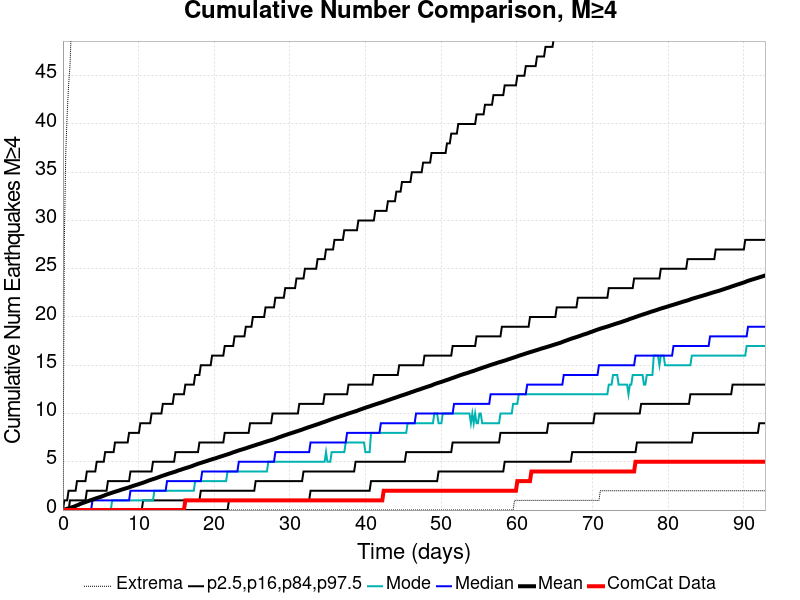

Source data for this figure (header and first rows):
Time (days), ComCat Data, Simulation Mean, Simulation Median, Simulation Mode, Simulation Minimum, Simulation Maximum, 2.5 %-ile, 16 %-ile, 84 %-ile, 97.5 %-ile
0.0, 0.0, 0.0, 0.0, 0.0, 0.0, 0.0, 0.0, 0.0, 0.0, 0.0
0.186, 0.0, 0.0418, 0.0, 0.0, 0.0, 28.0, 0.0, 0.0, 0.0, 1.0
0.3719, 0.0, 0.0916, 0.0, 0.0, 0.0, 37.0, 0.0, 0.0, 0.0, 1.0
0.5579, 0.0, 0.1364, 0.0, 0.0, 0.0, 41.0, 0.0, 0.0, 0.0, 1.0
0.7439, 0.0, 0.1808, 0.0, 0.0, 0.0, 44.0, 0.0, 0.0, 0.0, 2.0
0.9298, 0.0, 0.2264, 0.0, 0.0, 0.0, 46.0, 0.0, 0.0, 1.0, 2.0
1.116, 0.0, 0.2726, 0.0, 0.0, 0.0, 50.0, 0.0, 0.0, 1.0, 2.0
1.302, 0.0, 0.3166, 0.0, 0.0, 0.0, 50.0, 0.0, 0.0, 1.0, 2.0
1.488, 0.0, 0.3603, 0.0, 0.0, 0.0, 51.0, 0.0, 0.0, 1.0, 2.0
1.674, 0.0, 0.4265, 0.0, 0.0, 0.0, 207.0, 0.0, 0.0, 1.0, 2.0
1.86, 0.0, 0.4877, 0.0, 0.0, 0.0, 362.0, 0.0, 0.0, 1.0, 3.0
2.046, 0.0, 0.5387, 0.0, 0.0, 0.0, 425.0, 0.0, 0.0, 1.0, 3.0
2.232, 0.0, 0.6177, 0.0, 0.0, 0.0, 478.0, 0.0, 0.0, 1.0, 3.0
2.418, 0.0, 0.6766, 0.0, 0.0, 0.0, 507.0, 0.0, 0.0, 1.0, 3.0
2.604, 0.0, 0.7283, 0.0, 0.0, 0.0, 528.0, 0.0, 0.0, 1.0, 3.0
2.79, 0.0, 0.7798, 0.0, 0.0, 0.0, 547.0, 0.0, 0.0, 1.0, 3.0
2.976, 0.0, 0.8321, 0.0, 0.0, 0.0, 565.0, 0.0, 0.0, 1.0, 3.0
3.161, 0.0, 0.8862, 0.0, 0.0, 0.0, 579.0, 0.0, 0.0, 2.0, 4.0
3.347, 0.0, 0.9339, 0.0, 0.0, 0.0, 589.0, 0.0, 0.0, 2.0, 4.0
3.533, 0.0, 0.9826, 0.0, 0.0, 0.0, 595.0, 0.0, 0.0, 2.0, 4.0
3.719, 0.0, 1.036, 0.0, 0.0, 0.0, 607.0, 0.0, 0.0, 2.0, 4.0
3.905, 0.0, 1.086, 1.0, 0.0, 0.0, 615.0, 0.0, 0.0, 2.0, 4.0
4.091, 0.0, 1.139, 1.0, 0.0, 0.0, 624.0, 0.0, 0.0, 2.0, 4.0
4.277, 0.0, 1.19, 1.0, 0.0, 0.0, 630.0, 0.0, 0.0, 2.0, 4.0
4.463, 0.0, 1.234, 1.0, 0.0, 0.0, 635.0, 0.0, 0.0, 2.0, 5.0
4.649, 0.0, 1.283, 1.0, 0.0, 0.0, 640.0, 0.0, 0.0, 2.0, 5.0
4.835, 0.0, 1.331, 1.0, 0.0, 0.0, 648.0, 0.0, 0.0, 2.0, 5.0
5.021, 0.0, 1.377, 1.0, 0.0, 0.0, 652.0, 0.0, 0.0, 2.0, 5.0
5.207, 0.0, 1.429, 1.0, 0.0, 0.0, 657.0, 0.0, 0.0, 2.0, 5.0
5.393, 0.0, 1.486, 1.0, 0.0, 0.0, 665.0, 0.0, 0.0, 2.0, 5.0
5.579, 0.0, 1.55, 1.0, 0.0, 0.0, 670.0, 0.0, 0.0, 2.0, 6.0
5.765, 0.0, 1.604, 1.0, 0.0, 0.0, 679.0, 0.0, 0.0, 2.0, 6.0
5.951, 0.0, 1.656, 1.0, 0.0, 0.0, 685.0, 0.0, 0.0, 3.0, 6.0
6.137, 0.0, 1.704, 1.0, 0.0, 0.0, 688.0, 0.0, 0.0, 3.0, 6.0
6.323, 0.0, 1.752, 1.0, 0.0, 0.0, 701.0, 0.0, 0.0, 3.0, 6.0
6.509, 0.0, 1.8, 1.0, 1.0, 0.0, 706.0, 0.0, 0.0, 3.0, 6.0
6.695, 0.0, 1.85, 1.0, 1.0, 0.0, 709.0, 0.0, 0.0, 3.0, 6.0
6.881, 0.0, 1.895, 1.0, 1.0, 0.0, 712.0, 0.0, 0.0, 3.0, 7.0
7.067, 0.0, 1.939, 1.0, 1.0, 0.0, 714.0, 0.0, 0.0, 3.0, 7.0
7.253, 0.0, 1.983, 1.0, 1.0, 0.0, 716.0, 0.0, 0.0, 3.0, 7.0
7.439, 0.0, 2.032, 1.0, 1.0, 0.0, 719.0, 0.0, 0.0, 3.0, 7.0
7.625, 0.0, 2.082, 1.0, 1.0, 0.0, 723.0, 0.0, 0.0, 3.0, 7.0
7.811, 0.0, 2.13, 1.0, 1.0, 0.0, 731.0, 0.0, 0.0, 3.0, 7.0
7.997, 0.0, 2.174, 1.0, 1.0, 0.0, 732.0, 0.0, 0.0, 3.0, 7.0
8.183, 0.0, 2.22, 1.0, 1.0, 0.0, 733.0, 0.0, 0.0, 3.0, 7.0
8.369, 0.0, 2.263, 1.0, 1.0, 0.0, 735.0, 0.0, 0.0, 3.0, 7.0
8.555, 0.0, 2.308, 1.0, 1.0, 0.0, 736.0, 0.0, 0.0, 3.0, 7.0
8.741, 0.0, 2.357, 1.0, 1.0, 0.0, 738.0, 0.0, 0.0, 3.0, 8.0
8.927, 0.0, 2.411, 2.0, 1.0, 0.0, 742.0, 0.0, 0.0, 4.0, 8.0
9.113, 0.0, 2.459, 2.0, 1.0, 0.0, 745.0, 0.0, 0.0, 4.0, 8.0
9.298, 0.0, 2.508, 2.0, 1.0, 0.0, 747.0, 0.0, 0.0, 4.0, 8.0
9.484, 0.0, 2.555, 2.0, 1.0, 0.0, 750.0, 0.0, 0.0, 4.0, 8.0
9.67, 0.0, 2.6, 2.0, 1.0, 0.0, 751.0, 0.0, 0.0, 4.0, 8.0
9.856, 0.0, 2.646, 2.0, 1.0, 0.0, 755.0, 0.0, 0.0, 4.0, 8.0
10.04, 0.0, 2.695, 2.0, 1.0, 0.0, 757.0, 0.0, 0.0, 4.0, 8.0
10.23, 0.0, 2.742, 2.0, 1.0, 0.0, 763.0, 0.0, 0.0, 4.0, 9.0
10.41, 0.0, 2.791, 2.0, 1.0, 0.0, 767.0, 0.0, 0.0, 4.0, 9.0
10.6, 0.0, 2.837, 2.0, 1.0, 0.0, 768.0, 0.0, 1.0, 4.0, 9.0
10.79, 0.0, 2.889, 2.0, 1.0, 0.0, 774.0, 0.0, 1.0, 4.0, 9.0
10.97, 0.0, 2.945, 2.0, 1.0, 0.0, 777.0, 0.0, 1.0, 4.0, 9.0
... 440 more rows
